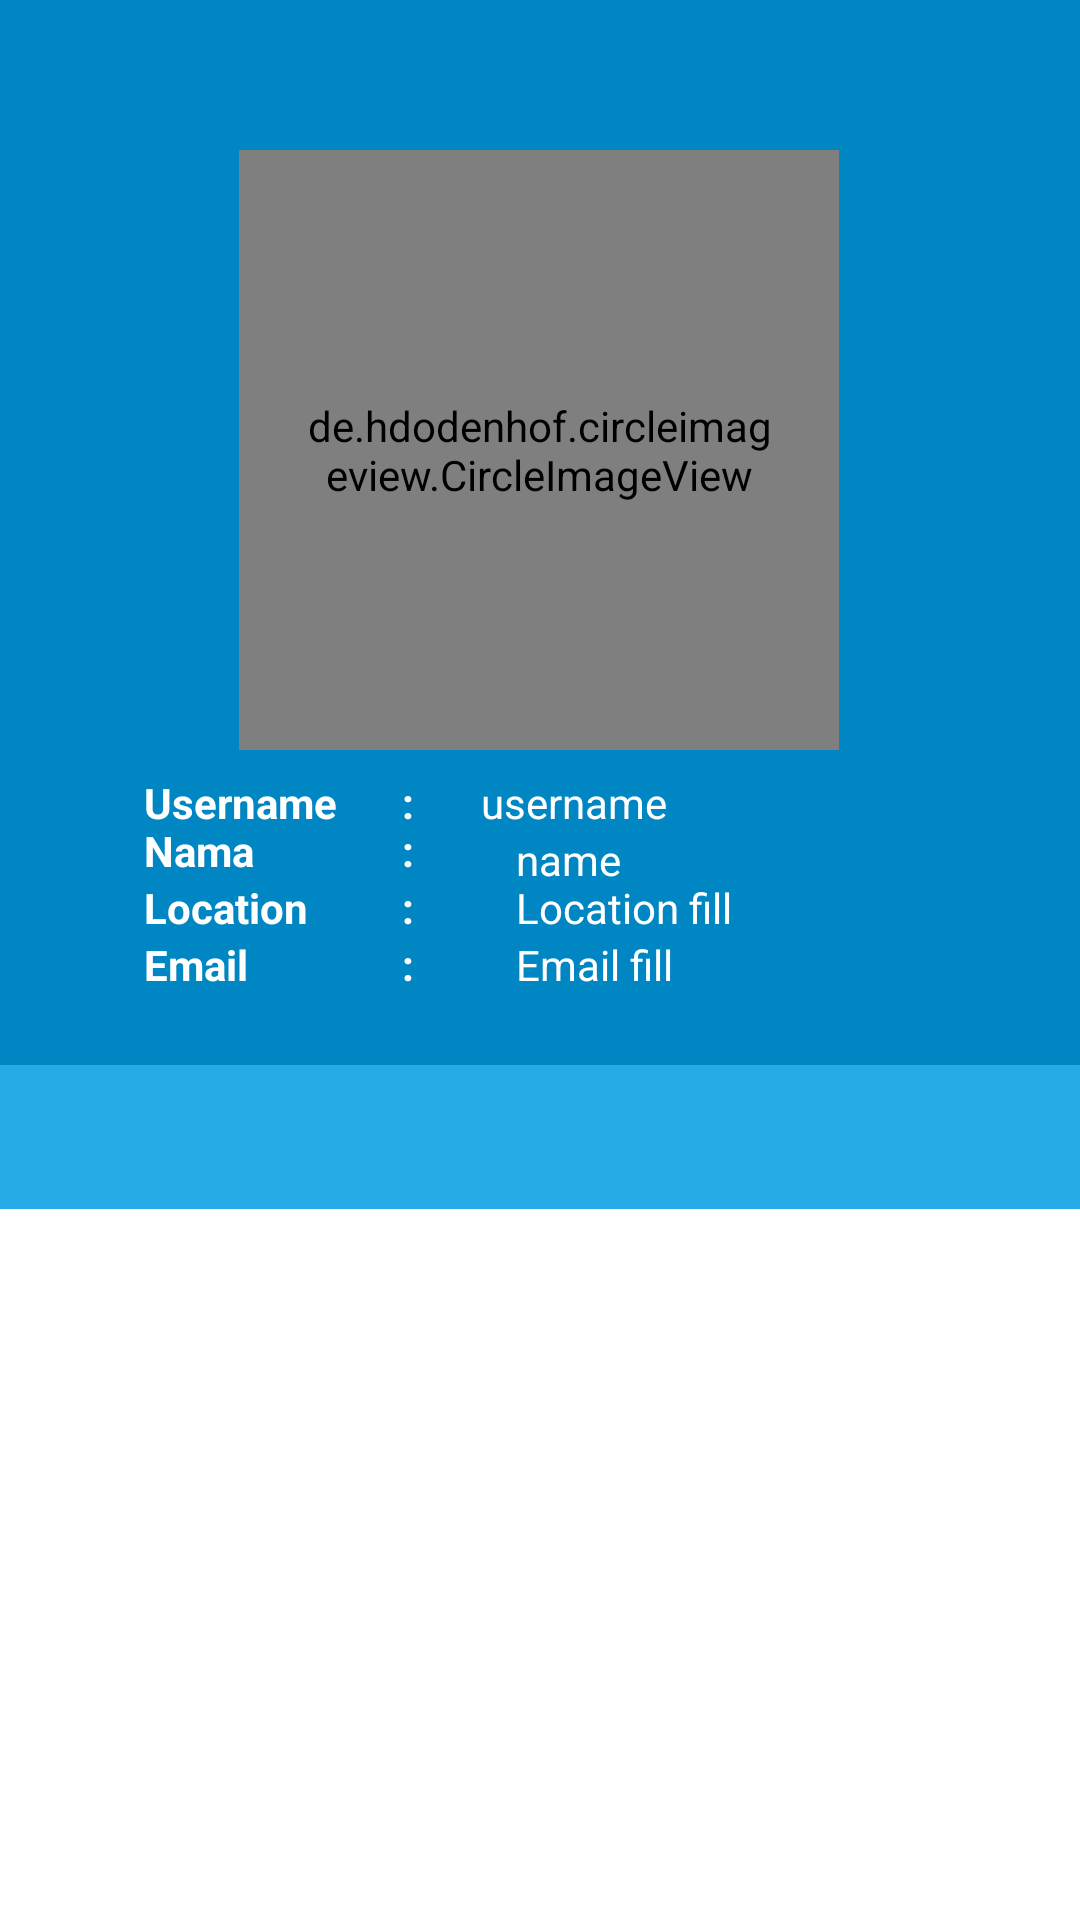

Produce the Android XML layout that renders to this screen, including the resource entries it uses.
<!-- AndroidManifest.xml: application theme Theme.MyGithubUser -->
<!-- res/layout/activity_detail.xml -->
<?xml version="1.0" encoding="utf-8"?>
<androidx.constraintlayout.widget.ConstraintLayout xmlns:android="http://schemas.android.com/apk/res/android"
    xmlns:app="http://schemas.android.com/apk/res-auto"
    xmlns:tools="http://schemas.android.com/tools"
    android:layout_width="match_parent"
    android:layout_height="match_parent"
    android:background="@color/blue_dark"
    android:orientation="vertical"
    tools:context=".activity.DetailActivity">


    <de.hdodenhof.circleimageview.CircleImageView
        android:id="@+id/img_item_photo_detail"
        android:layout_width="200dp"
        android:layout_height="200dp"
        android:layout_gravity="center_horizontal"
        android:layout_marginTop="50dp"
        android:padding="20dp"
        android:scaleType="centerCrop"
        android:src="@color/black"
        app:layout_constraintBottom_toBottomOf="parent"
        app:layout_constraintEnd_toEndOf="parent"
        app:layout_constraintHorizontal_bias="0.498"
        app:layout_constraintStart_toStartOf="parent"
        app:layout_constraintTop_toTopOf="parent"
        app:layout_constraintVertical_bias="0.0" />


    <TextView
        android:id="@+id/tv_item_name_detail"
        android:layout_width="wrap_content"
        android:layout_height="wrap_content"
        android:layout_marginStart="48dp"
        android:layout_marginTop="8dp"
        android:text="@string/nama_user"
        android:textColor="@color/white"
        android:textStyle="bold"
        app:layout_constraintStart_toStartOf="parent"
        app:layout_constraintTop_toBottomOf="@id/img_item_photo_detail" />

    <TextView
        android:id="@+id/textView2"
        android:layout_width="wrap_content"
        android:layout_height="wrap_content"
        android:text="@string/colon"
        android:textColor="@color/white"
        android:textStyle="bold"
        app:layout_constraintEnd_toEndOf="parent"
        app:layout_constraintHorizontal_bias="0.089"
        app:layout_constraintStart_toEndOf="@+id/tv_item_name_detail"
        app:layout_constraintTop_toTopOf="@+id/tv_item_name_detail" />

    <TextView
        android:id="@+id/tv_name"
        android:layout_width="wrap_content"
        android:layout_height="wrap_content"
        android:text="@string/isi_username"
        android:textAlignment="center"
        android:textColor="@color/white"
        app:layout_constraintEnd_toEndOf="parent"
        app:layout_constraintHorizontal_bias="0.14"
        app:layout_constraintStart_toEndOf="@+id/textView2"
        app:layout_constraintTop_toTopOf="@+id/tv_item_name_detail" />

    <TextView
        android:id="@+id/tv_nama"
        android:layout_width="wrap_content"
        android:layout_height="wrap_content"
        android:layout_marginTop="16dp"
        android:text="@string/nama"
        android:textColor="@color/white"
        android:textStyle="bold"
        app:layout_constraintStart_toStartOf="@+id/tv_item_name_detail"
        app:layout_constraintTop_toTopOf="@+id/tv_item_name_detail" />

    <TextView
        android:id="@+id/textView5"
        android:layout_width="wrap_content"
        android:layout_height="wrap_content"
        android:layout_marginTop="16dp"
        android:text="@string/colon"
        android:textColor="@color/white"
        android:textStyle="bold"
        app:layout_constraintStart_toStartOf="@+id/textView2"
        app:layout_constraintTop_toTopOf="@+id/textView2" />

    <TextView
        android:id="@+id/tv_nama1"
        android:layout_width="wrap_content"
        android:layout_height="wrap_content"
        android:layout_marginStart="124dp"
        android:text="@string/isi_nama"
        android:textAlignment="center"
        android:textColor="@color/white"
        app:layout_constraintStart_toStartOf="@+id/tv_nama"
        app:layout_constraintTop_toBottomOf="@+id/textView2" />

    <TextView
        android:id="@+id/tv_location"
        android:layout_width="wrap_content"
        android:layout_height="wrap_content"
        android:layout_marginTop="19dp"
        android:text="@string/location"
        android:textAlignment="center"
        android:textColor="@color/white"
        android:textStyle="bold"
        app:layout_constraintStart_toStartOf="@+id/tv_nama"
        app:layout_constraintTop_toTopOf="@+id/tv_nama" />


    <TextView
        android:id="@+id/textView3"
        android:layout_width="wrap_content"
        android:layout_height="wrap_content"
        android:layout_marginTop="16dp"
        android:text="@string/colon"
        android:textColor="@color/white"
        android:textStyle="bold"
        app:layout_constraintStart_toStartOf="@+id/textView2"
        app:layout_constraintTop_toBottomOf="@+id/tv_item_name_detail" />

    <TextView
        android:id="@+id/tv_location_detail"
        android:layout_width="wrap_content"
        android:layout_height="wrap_content"
        android:layout_marginStart="124dp"
        android:text="@string/isi_location"
        android:textColor="@color/white"
        app:layout_constraintStart_toStartOf="@+id/tv_location"
        app:layout_constraintTop_toTopOf="@+id/textView3" />


    <TextView
        android:id="@+id/tv_email"
        android:layout_width="wrap_content"
        android:layout_height="wrap_content"
        android:layout_marginTop="19dp"
        android:text="@string/email"
        android:textAlignment="center"
        android:textColor="@color/white"
        android:textStyle="bold"
        app:layout_constraintStart_toStartOf="@+id/tv_location"
        app:layout_constraintTop_toTopOf="@+id/tv_location" />

    <TextView
        android:id="@+id/textView4"
        android:layout_width="wrap_content"
        android:layout_height="wrap_content"
        android:text="@string/colon"
        android:textColor="@color/white"
        android:textStyle="bold"
        app:layout_constraintStart_toStartOf="@+id/textView3"
        app:layout_constraintTop_toTopOf="@+id/tv_email" />


    <TextView
        android:id="@+id/tv_repository_detail"
        android:layout_width="wrap_content"
        android:layout_height="wrap_content"
        android:layout_marginStart="124dp"
        android:text="@string/isi_email"
        android:textColor="@color/white"
        app:layout_constraintStart_toStartOf="@+id/tv_email"
        app:layout_constraintTop_toTopOf="@id/textView4"
        tools:layout_editor_absoluteY="296dp" />

    <com.google.android.material.tabs.TabLayout
        android:id="@+id/tabs"
        android:layout_width="match_parent"
        android:layout_height="wrap_content"
        android:layout_marginTop="24dp"
        android:background="?attr/colorPrimaryVariant"
        app:layout_constraintTop_toBottomOf="@+id/textView4"
        app:tabTextColor="@android:color/white"
        tools:layout_editor_absoluteX="0dp" />

    <androidx.viewpager.widget.ViewPager
        android:id="@+id/view_pager"
        android:layout_width="match_parent"
        android:layout_height="0dp"
        android:layout_below="@+id/tabs"
        android:background="@color/white"
        app:layout_constraintBottom_toBottomOf="parent"
        app:layout_constraintEnd_toEndOf="parent"
        app:layout_constraintStart_toStartOf="parent"
        app:layout_constraintTop_toBottomOf="@id/tabs"
        app:layout_constraintVertical_bias="0.927" />


</androidx.constraintlayout.widget.ConstraintLayout>
<!-- resources referenced by this layout -->
<resources>
  <color name="black">#FF000000</color>
  <color name="blue_dark">#0086c3</color>
  <color name="white">#FFFFFFFF</color>
  <string name="colon">:</string>
  <string name="email">Email</string>
  <string name="isi_email">Email fill</string>
  <string name="isi_location">Location fill</string>
  <string name="isi_nama">name</string>
  <string name="isi_username">username</string>
  <string name="location">Location</string>
  <string name="nama">Nama</string>
  <string name="nama_user">Username</string>
  <style name="Theme.MyGithubUser" parent="Theme.MaterialComponents.DayNight.DarkActionBar">
          
          <item name="colorPrimary">@color/blue</item>
          <item name="colorPrimaryVariant">@color/blue_light</item>
          <item name="colorOnPrimary">@color/white</item>
          
          <item name="colorSecondary">@color/teal_200</item>
          <item name="colorSecondaryVariant">@color/teal_700</item>
          <item name="colorOnSecondary">@color/black</item>
          
          <item name="android:statusBarColor" tools:targetApi="l">?attr/colorPrimaryVariant</item>
          
      </style>
  <color name="blue">#29b6f6</color>
  <color name="blue_light">#27ABE6</color>
  <color name="teal_200">#FF03DAC5</color>
  <color name="teal_700">#FF018786</color>
</resources>
